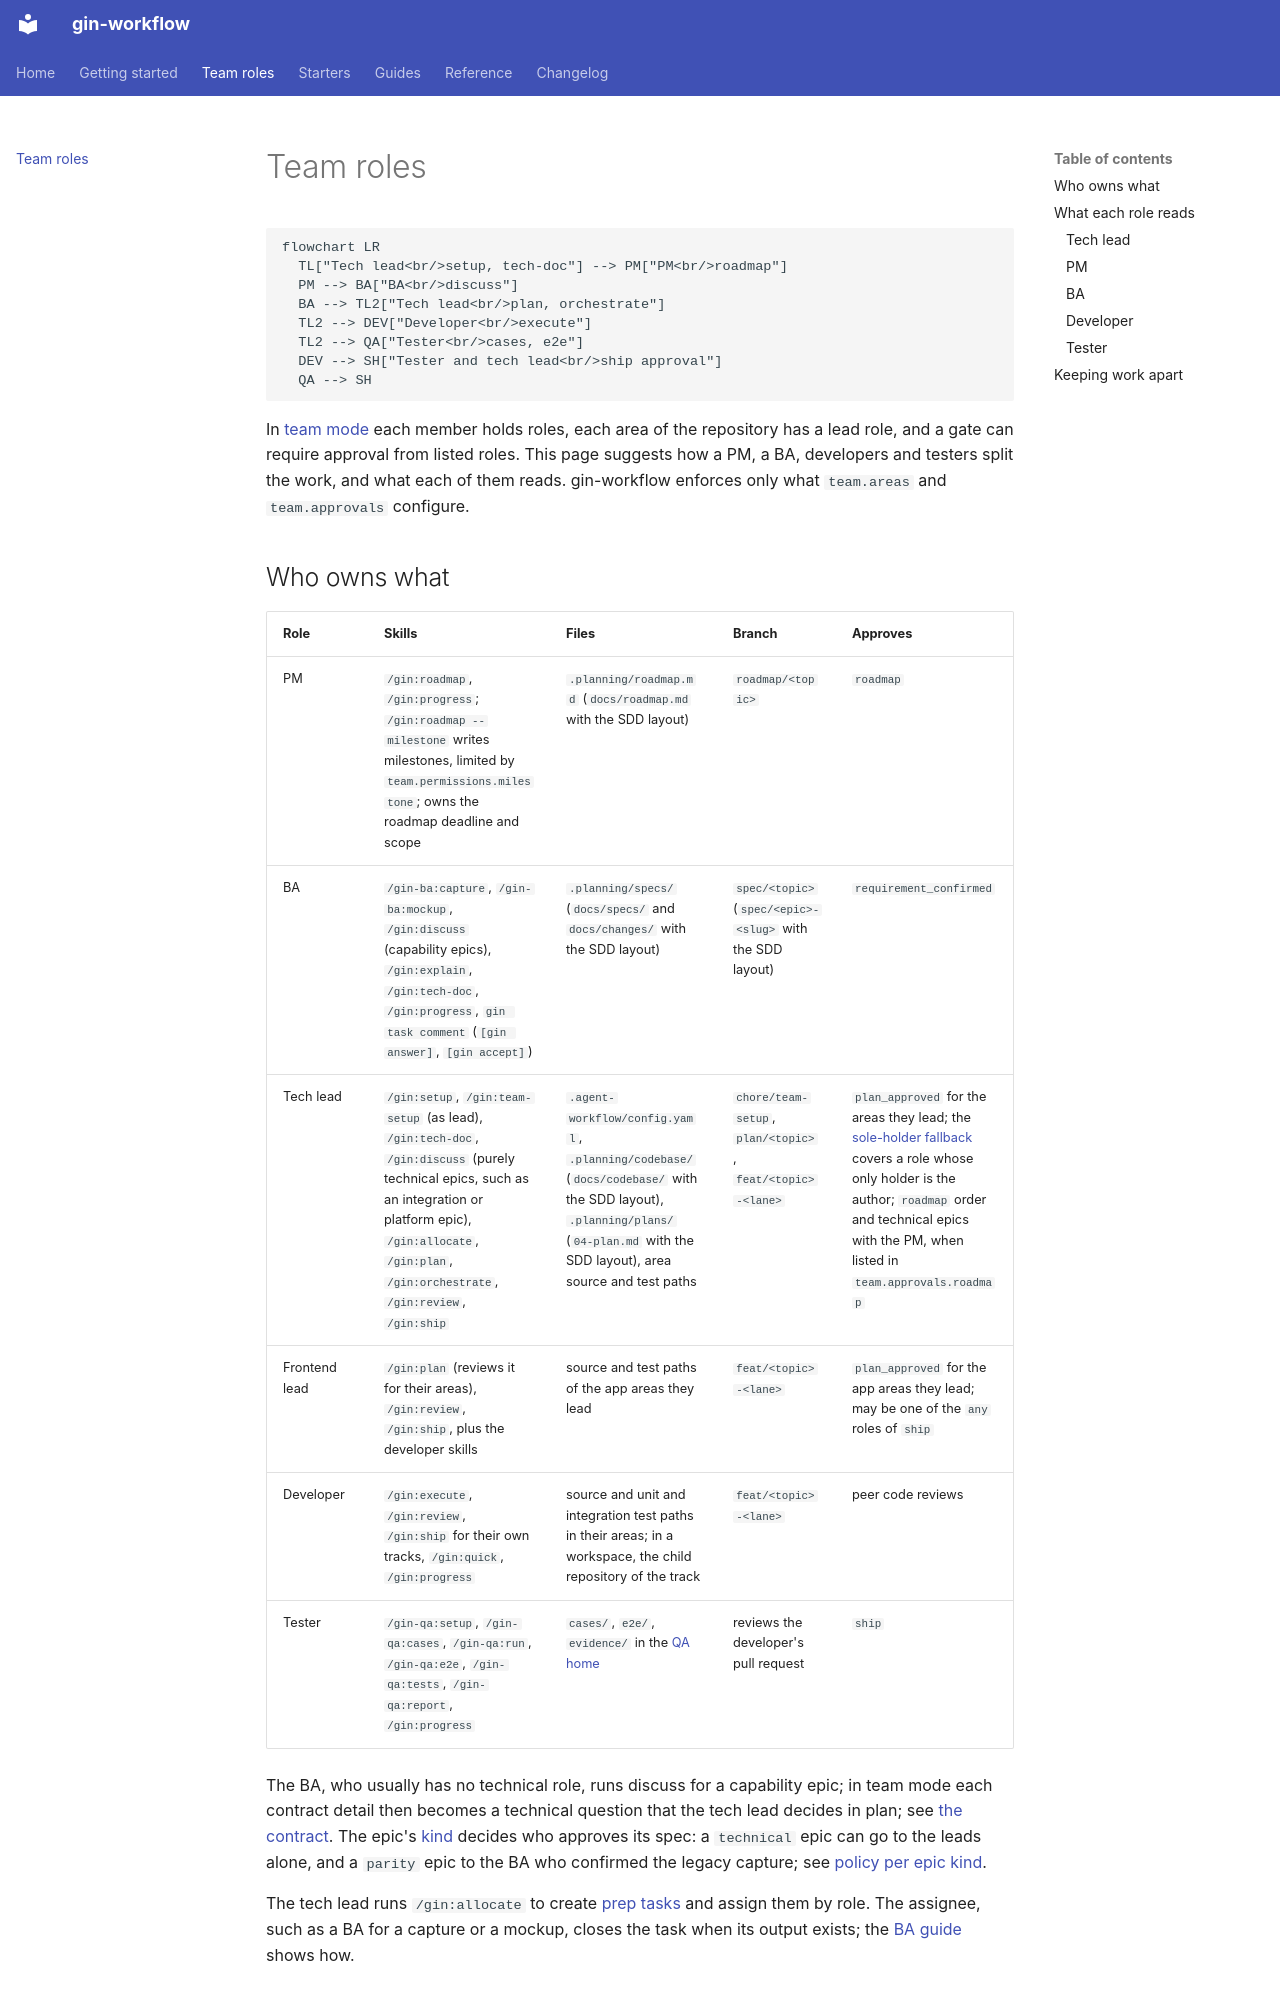

repository: giangdhwhtbr/gin-workflow · page: roles/index.html · generator: mkdocs

# Team roles

```mermaid
flowchart LR
  TL["Tech lead<br/>setup, tech-doc"] --> PM["PM<br/>roadmap"]
  PM --> BA["BA<br/>discuss"]
  BA --> TL2["Tech lead<br/>plan, orchestrate"]
  TL2 --> DEV["Developer<br/>execute"]
  TL2 --> QA["Tester<br/>cases, e2e"]
  DEV --> SH["Tester and tech lead<br/>ship approval"]
  QA --> SH
```

In [team mode](guides/team.md) each member holds roles, each area of the repository has a lead role, and a gate can require approval from listed roles. This page suggests how a PM, a BA, developers and testers split the work, and what each of them reads. gin-workflow enforces only what `team.areas` and `team.approvals` configure.
